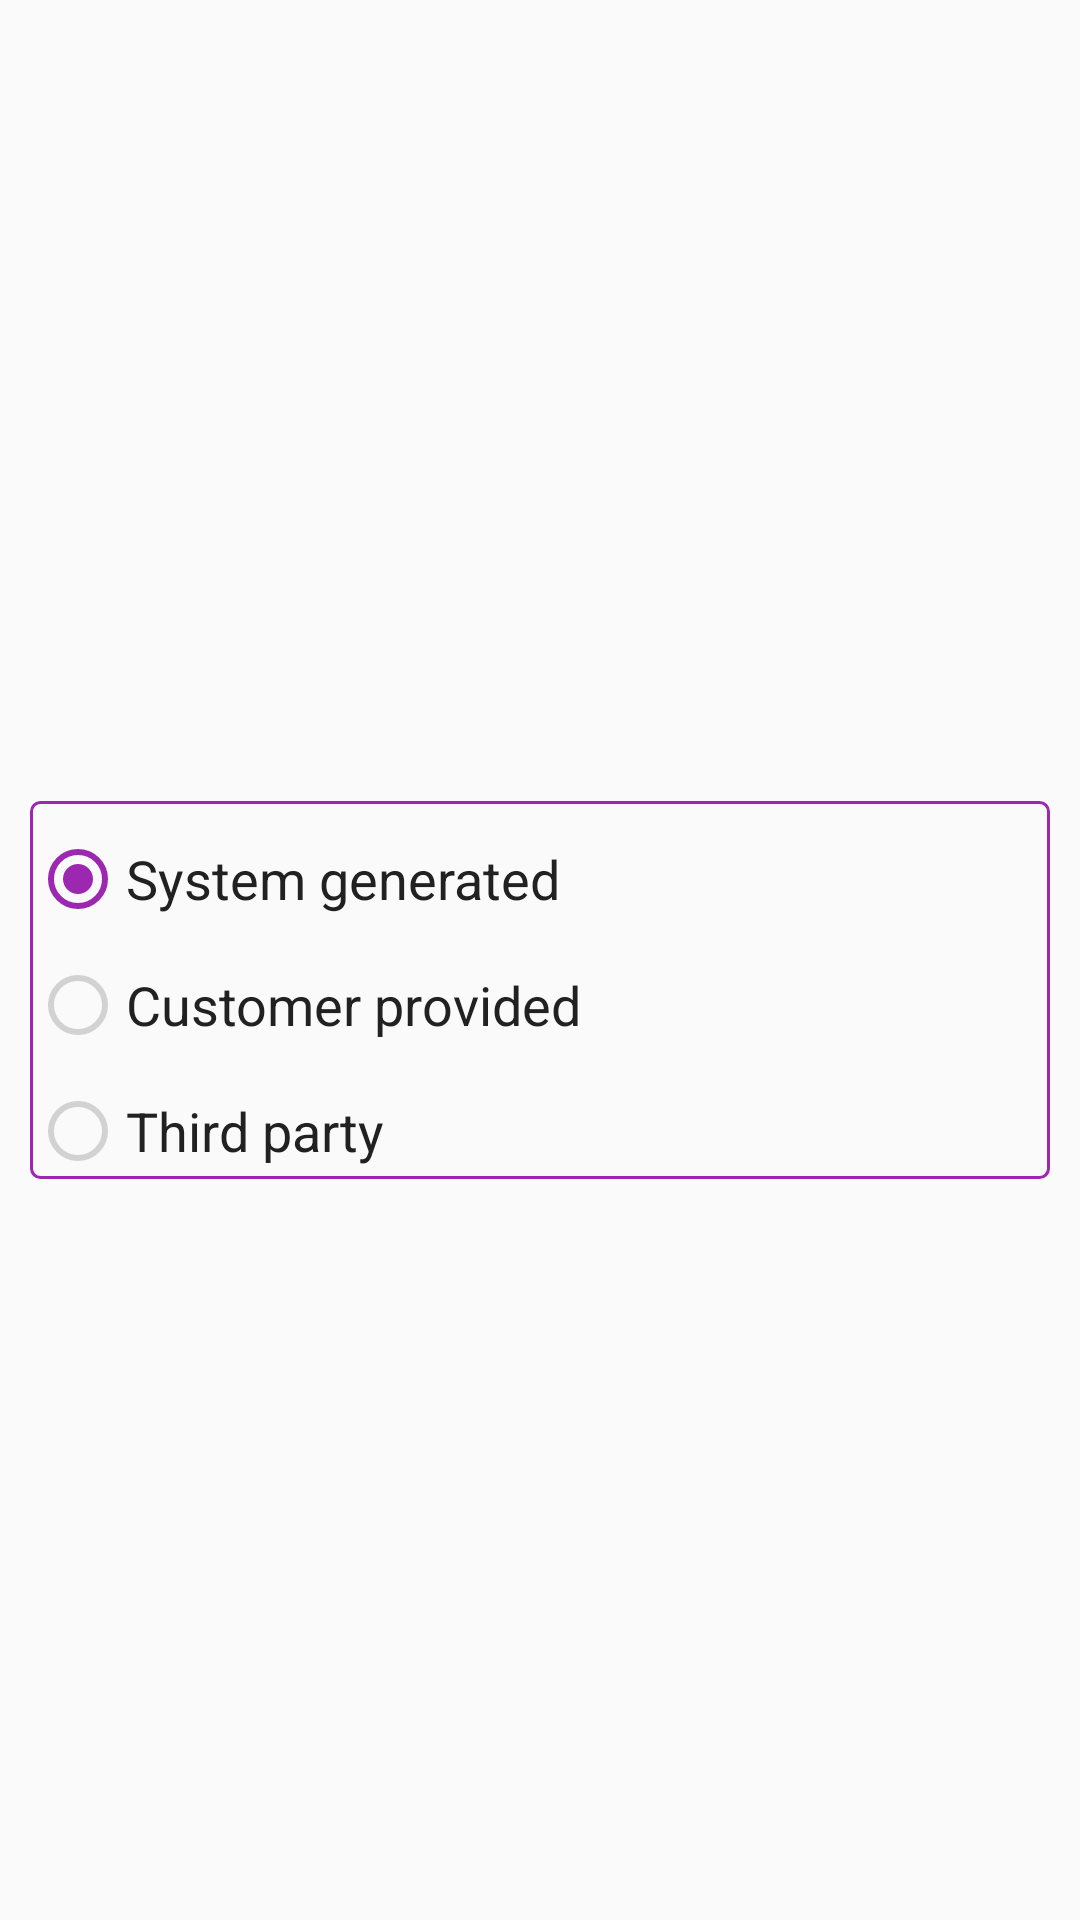

Layout XML and referenced resources for this Android screen:
<!-- AndroidManifest.xml: application theme AppTheme -->
<!-- res/layout/cert_select.xml -->
<?xml version="1.0" encoding="utf-8"?>
<LinearLayout xmlns:android="http://schemas.android.com/apk/res/android"
    xmlns:tools="http://schemas.android.com/tools"
    android:layout_width="match_parent"
    android:layout_height="wrap_content"
    android:orientation="vertical"
    android:gravity="center"
    android:padding="@dimen/size_10dp">

    <TextView
        android:id="@+id/txtTitleChannels"
        android:layout_width="match_parent"
        android:layout_height="50dip"
        android:gravity="center_vertical"
        android:text="Select certificate"
        android:textColor="@color/text_color"
        android:textSize="@dimen/text_18sp"
        android:paddingLeft="@dimen/size_10dp"
        android:background="@drawable/red_box"
        android:visibility="gone"/>

    <RadioGroup
        android:layout_width="match_parent"
        android:layout_height="wrap_content"
        android:layout_marginTop="20dip"
        android:background="@drawable/blue_box">
        <RadioButton
            android:layout_width="match_parent"
            android:layout_height="wrap_content"
            android:id="@+id/rdo1"
            android:text="System generated"
            android:textColor="@color/text_color"
            android:textSize="@dimen/text_18sp"
            android:layout_marginTop="@dimen/size_10dp"
            android:checked="true"/>
        <RadioButton
            android:layout_width="match_parent"
            android:layout_height="wrap_content"
            android:id="@+id/rdo2"
            android:text="Customer provided"
            android:textColor="@color/text_color"
            android:textSize="@dimen/text_18sp"
            android:layout_marginTop="@dimen/size_10dp"
            android:enabled="false"/>
        <RadioButton
            android:layout_width="match_parent"
            android:layout_height="wrap_content"
            android:id="@+id/rdo3"
            android:text="Third party"
            android:textColor="@color/text_color"
            android:textSize="@dimen/text_18sp"
            android:layout_marginTop="@dimen/size_10dp"
            android:enabled="false"/>
    </RadioGroup>
</LinearLayout>
<!-- resources referenced by this layout -->
<resources>
  <color name="text_color">#212121</color>
  <dimen name="size_10dp">10dp</dimen>
  <dimen name="text_18sp">18sp</dimen>
  <!-- drawable blue_box (drawable) -->
  <shape xmlns:android="http://schemas.android.com/apk/res/android">
      <stroke
          android:width="1dp"
          android:color="@color/colorAccent" />
  
      <corners android:radius="3dp" />
  
  </shape>
  <!-- drawable red_box (drawable) -->
  <shape xmlns:android="http://schemas.android.com/apk/res/android">
      <stroke
          android:width="1dp"
          android:color="@color/colorPrimary" />
  
      <corners android:radius="3dp" />
  
  </shape>
  <style name="AppTheme" parent="Theme.AppCompat.Light.DarkActionBar">
          
          <item name="colorPrimary">@color/colorPrimary</item>
          <item name="colorPrimaryDark">@color/colorPrimaryDark</item>
          <item name="colorAccent">@color/colorAccent</item>
          <item name="android:textColorPrimary">@android:color/white</item>
          <item name="android:windowActionBarOverlay">true</item>
          <item name="windowActionBarOverlay">true</item>
      </style>
  <color name="colorAccent">#9c27b0</color>
  <color name="colorPrimary">#2196f3</color>
  <color name="colorPrimaryDark">#651fff</color>
</resources>
